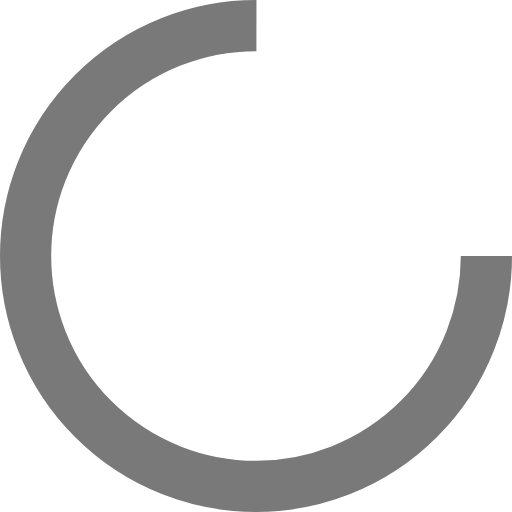
t = 0.00 s
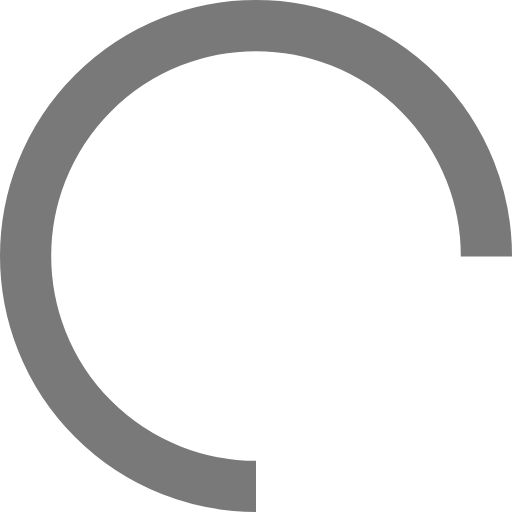
t = 0.25 s
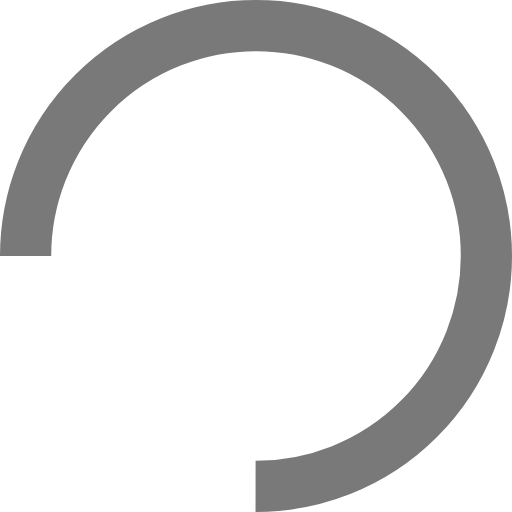
t = 0.50 s
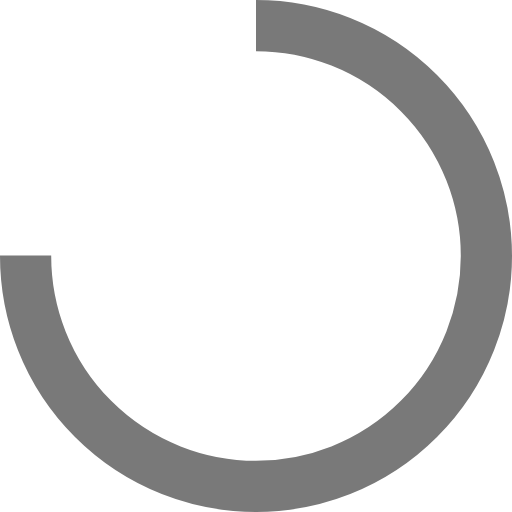
t = 0.75 s

The animated SVG that drew these frames (rendered in a browser with its animation timeline set to each time). Animation: 1 SMIL element (animateTransform=1); one cycle of 1.00 s, repeats indefinitely.

<svg width="15px"  height="15px"  xmlns="http://www.w3.org/2000/svg" viewBox="0 0 100 100" preserveAspectRatio="xMidYMid" class="lds-rolling" style="background: none;">
    <circle cx="50" cy="50" fill="none" ng-attr-stroke="{{config.color}}" ng-attr-stroke-width="{{config.width}}" ng-attr-r="{{config.radius}}" ng-attr-stroke-dasharray="{{config.dasharray}}" stroke="#797979" stroke-width="10" r="45" stroke-dasharray="212.05750411731105 72.68583470577035" transform="rotate(5.11236 50 50)">
      <animateTransform attributeName="transform" type="rotate" calcMode="linear" values="0 50 50;360 50 50" keyTimes="0;1" dur="1s" begin="0s" repeatCount="indefinite"></animateTransform>
    </circle>
  </svg>
